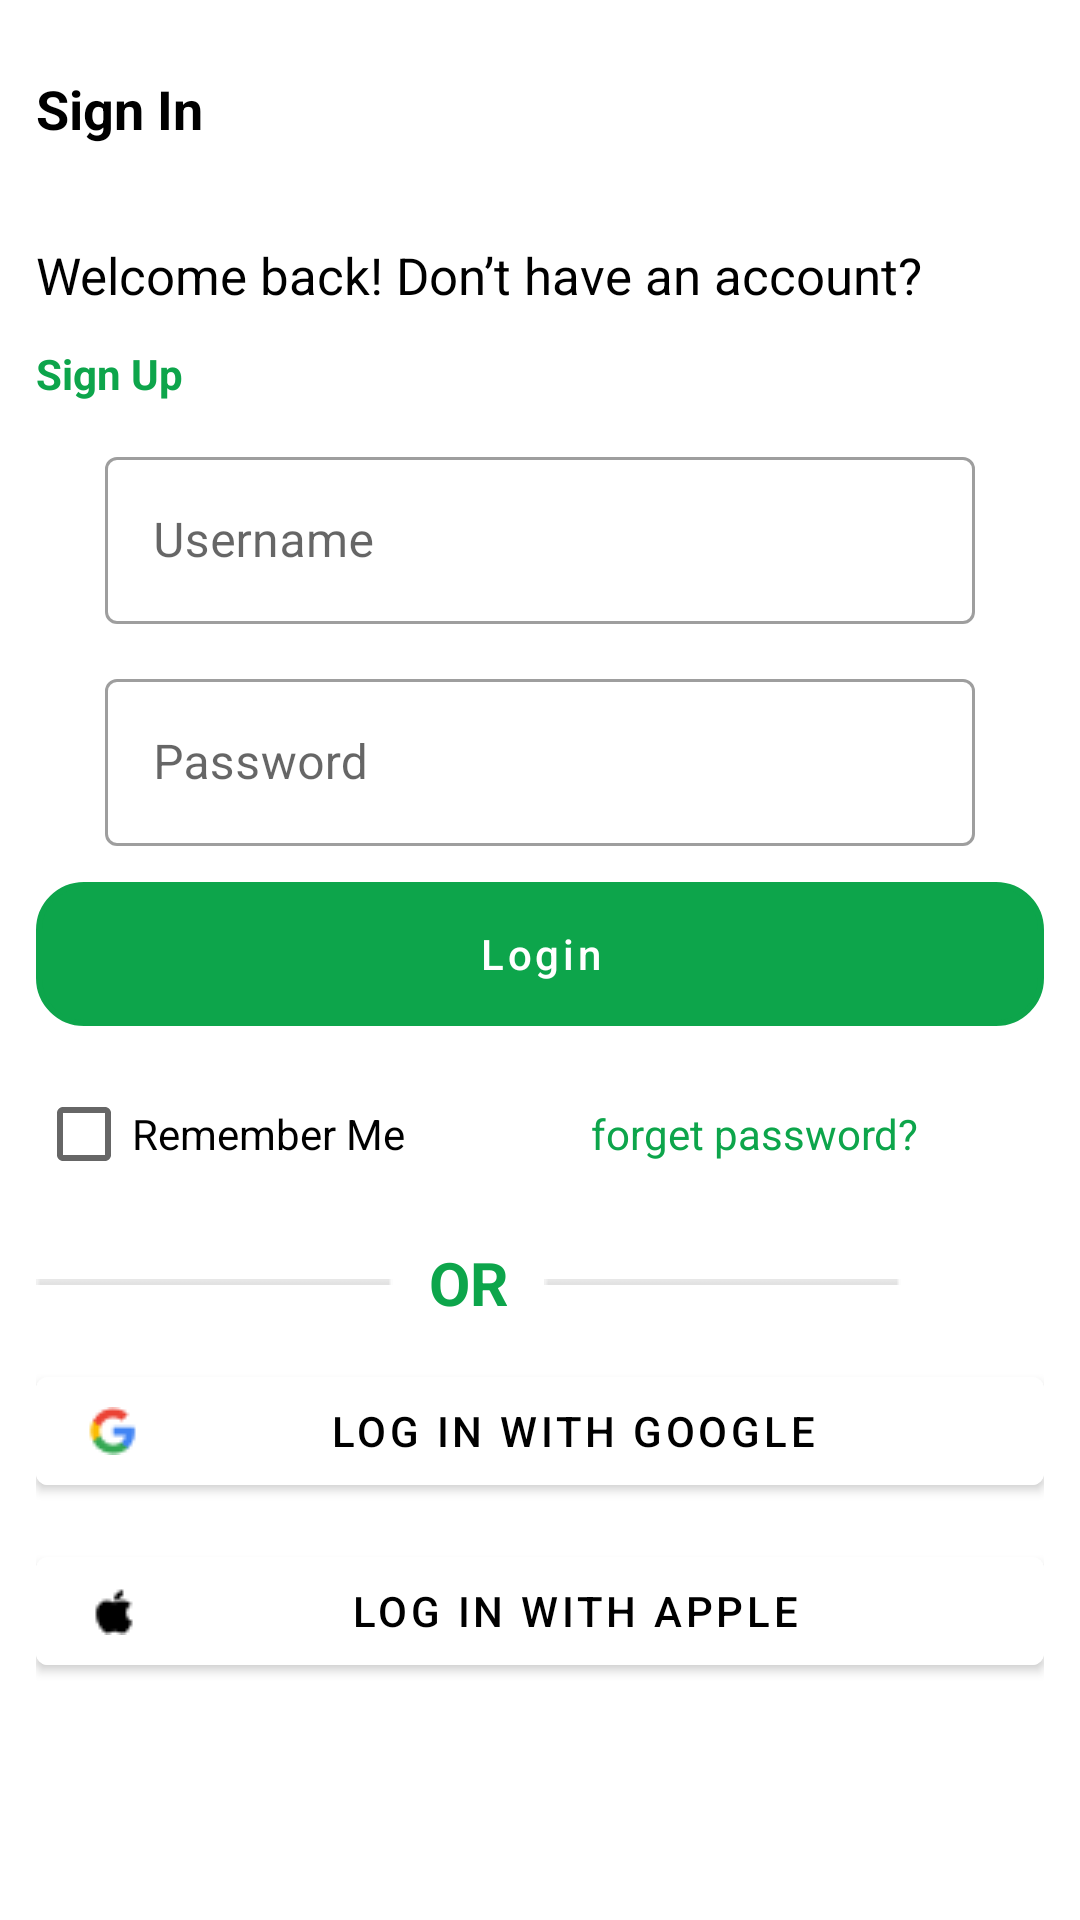

Write the Android layout XML for this screen, with the resource values it uses.
<!-- AndroidManifest.xml: application theme Theme.EcommerceApp -->
<!-- res/layout/fragment_login.xml -->
<?xml version="1.0" encoding="utf-8"?>
<FrameLayout xmlns:android="http://schemas.android.com/apk/res/android"
    xmlns:tools="http://schemas.android.com/tools"
    android:layout_width="match_parent"
    android:layout_height="match_parent"
    xmlns:app="http://schemas.android.com/apk/res-auto"
    tools:context=".SignIn.LoginFragment">

    <LinearLayout
        android:layout_width="match_parent"
        android:layout_height="wrap_content"
        android:layout_margin="12dp"
        android:orientation="vertical">
        <TextView
            android:id="@+id/headerLabel"
            android:layout_width="wrap_content"
            android:layout_height="wrap_content"
            android:layout_marginBottom="20dp"
            android:layout_marginTop="12dp"
            android:text="@string/signin"
            android:textColor="@color/black"
            android:textSize="18sp"
            android:textStyle="bold"/>

        <TextView
            android:id="@+id/txtMain"
            android:layout_width="match_parent"
            android:layout_height="wrap_content"
            android:layout_marginTop="12dp"
            android:text="Welcome back! Don’t have an account?"
            android:textColor="@color/black"
            android:textSize="17sp" />
        <TextView
            android:layout_width="wrap_content"
            android:layout_height="wrap_content"
            android:layout_marginTop="12dp"
            android:text="Sign Up"
            android:textColor="@color/greens"
            android:textStyle="bold"
            />
        <com.google.android.material.textfield.TextInputLayout
            android:id="@+id/usernameContainer"
            style="@style/Widget.MaterialComponents.TextInputLayout.OutlinedBox"
            android:layout_width="match_parent"
            android:layout_height="wrap_content"
            android:layout_marginHorizontal="23dp"
            android:layout_marginTop="13dp">

            <com.google.android.material.textfield.TextInputEditText
                android:id="@+id/username"
                android:layout_width="match_parent"
                android:layout_height="match_parent"
                android:hint="Username"
                android:inputType="number"
                android:lines="1" />
        </com.google.android.material.textfield.TextInputLayout>
        <com.google.android.material.textfield.TextInputLayout
            android:id="@+id/passwordContainer"
            style="@style/Widget.MaterialComponents.TextInputLayout.OutlinedBox"
            android:layout_width="match_parent"
            android:layout_height="wrap_content"
            android:layout_marginHorizontal="23dp"
            android:layout_marginTop="13dp">

            <com.google.android.material.textfield.TextInputEditText
                android:id="@+id/password"
                android:layout_width="match_parent"
                android:layout_height="match_parent"
                android:hint="Password"
                android:inputType="number"
                android:lines="1" />
        </com.google.android.material.textfield.TextInputLayout>
        <com.google.android.material.button.MaterialButton
            android:id="@+id/btnLogin1"
            android:layout_width="match_parent"
            android:layout_height="match_parent"
            android:layout_marginTop="12dp"
            android:text="Login"
            android:textColor="@color/white"
            android:backgroundTint="@color/greens"
            android:textAllCaps="false"
            android:background="@drawable/button_border"/>
        <LinearLayout
            android:layout_width="match_parent"
            android:layout_height="match_parent"
            android:orientation="horizontal"
            android:layout_marginTop="12dp">

            <CheckBox
                android:id="@+id/checkBox1"
                android:layout_width="wrap_content"
                android:layout_height="wrap_content"
                android:layout_centerInParent="true"
                android:text="Remember Me" />
            <TextView
                android:layout_width="wrap_content"
                android:layout_height="match_parent"
                android:layout_marginLeft="62dp"
                android:text="forget password?"
                android:textColor="@color/greens"
                android:gravity="center_vertical"
                />
        </LinearLayout>
        <LinearLayout
            android:layout_width="wrap_content"
            android:layout_height="wrap_content"
            android:layout_marginTop="12dp"
            android:orientation="horizontal">
            <ImageView
                android:layout_width="wrap_content"
                android:layout_height="wrap_content"
                android:src="@drawable/rectangle18"
                android:layout_gravity="center_vertical"/>
            <TextView
                android:layout_width="wrap_content"
                android:layout_height="wrap_content"
                android:textColor="@color/greens"
                android:layout_marginLeft="12dp"
                android:text="OR"
                android:textStyle="bold"
                android:textSize="20dp"
                android:gravity="center_horizontal"/>
            <ImageView
                android:layout_width="wrap_content"
                android:layout_height="wrap_content"
                android:src="@drawable/rectangle18"
                android:layout_marginLeft="12dp"
                android:layout_gravity="center_vertical"/>
        </LinearLayout>
        <com.google.android.material.button.MaterialButton
            android:id="@+id/btbGoogle"
            android:layout_width="match_parent"
            android:layout_height="wrap_content"
            android:layout_marginTop="12dp"
            android:text="Log In with Google "
            android:textColor="@color/black"
            android:backgroundTint="@color/white"
            android:drawableLeft="@drawable/googleicon"/>
        <com.google.android.material.button.MaterialButton
            android:id="@+id/btnApple"
            android:layout_width="match_parent"
            android:layout_height="wrap_content"
            android:layout_marginTop="12dp"
            android:textColor="@color/black"
            android:text="Log In with Apple "
            android:backgroundTint="@color/white"
            android:drawableLeft="@drawable/appleicon"/>


    </LinearLayout>




</FrameLayout>
<!-- resources referenced by this layout -->
<resources>
  <color name="black">#FF000000</color>
  <color name="greens">#0DA54B</color>
  <color name="white">#FFFFFFFF</color>
  <!-- drawable appleicon: png bitmap (drawable, 301 bytes) -->
  <!-- drawable button_border (drawable) -->
  <?xml version="1.0" encoding="utf-8"?>
  <shape xmlns:android="http://schemas.android.com/apk/res/android"
      android:shape="rectangle">
  
      <stroke
          android:width="2dp"
          android:color="#D5D8DA" >
      </stroke>
  
      <corners
          android:radius="5dp"/>
  
      <padding
          android:top="10dp"
          android:bottom="10dp"
          android:left="20dp"
          android:right="20dp"/>
  </shape>
  <!-- drawable googleicon: png bitmap (drawable, 649 bytes) -->
  <!-- drawable rectangle18: png bitmap (drawable, 152 bytes) -->
  <string name="signin">Sign In</string>
  <style name="Theme.EcommerceApp" parent="Theme.MaterialComponents.Light.NoActionBar">
          
          <item name="colorPrimary">@color/greens</item>
          <item name="colorPrimaryVariant">@color/greens</item>
          <item name="colorOnPrimary">@color/white</item>
          
          <item name="colorSecondary">@color/teal_200</item>
          <item name="colorSecondaryVariant">@color/teal_700</item>
          <item name="colorOnSecondary">@color/black</item>
          
          <item name="android:statusBarColor">?attr/colorPrimaryVariant</item>
          
      </style>
  <color name="teal_200">#FF03DAC5</color>
  <color name="teal_700">#FF018786</color>
</resources>
